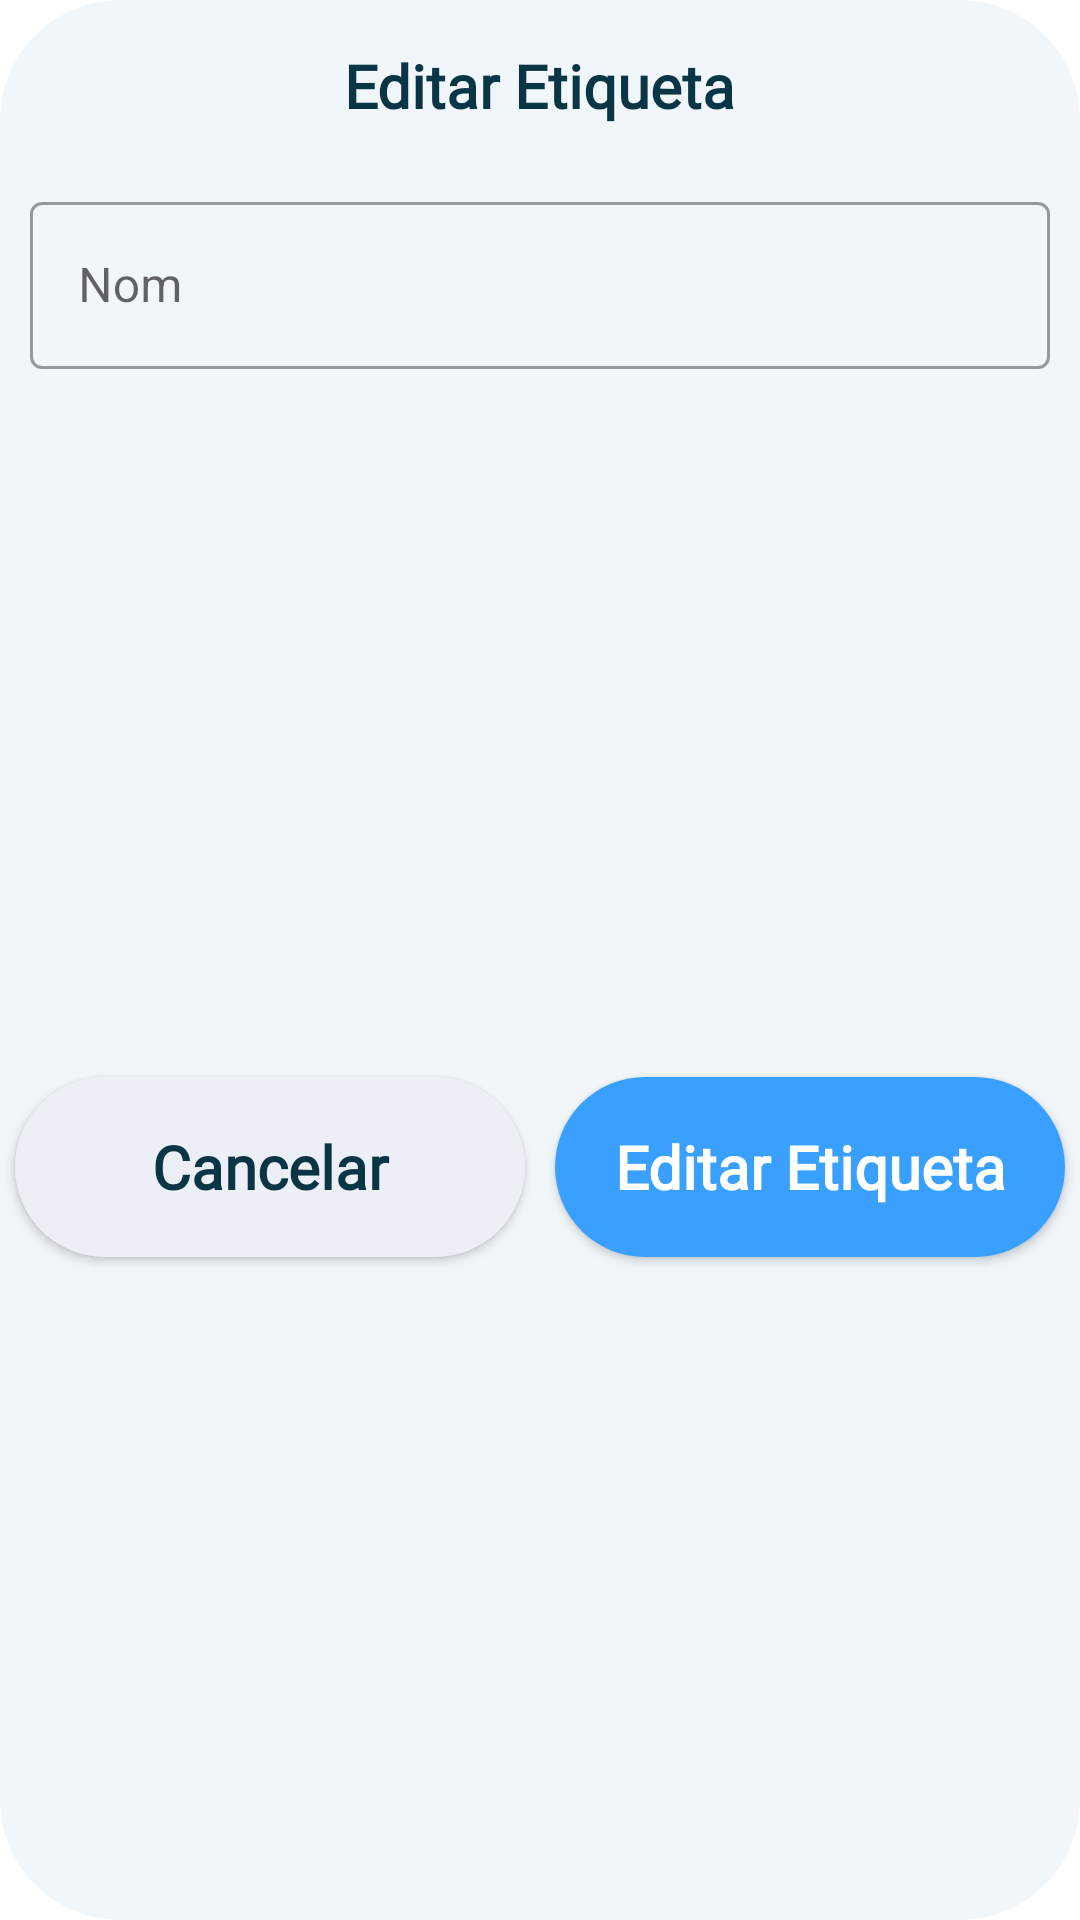

Here is an Android app screen rendered from its layout file. Give the layout XML and the strings, colors and styles it references.
<!-- AndroidManifest.xml: application theme Theme.TreeDiagramMaker -->
<!-- res/layout/custom_dialog.xml -->
<?xml version="1.0" encoding="utf-8"?>
<androidx.constraintlayout.widget.ConstraintLayout xmlns:android="http://schemas.android.com/apk/res/android"
    xmlns:app="http://schemas.android.com/apk/res-auto"
    xmlns:tools="http://schemas.android.com/tools"
    android:layout_width="match_parent"
    android:layout_height="270dp"
    android:background="@drawable/custom_dialog_box">

    <TextView
        android:id="@+id/editNodeStrign"
        android:layout_width="wrap_content"
        android:layout_height="wrap_content"
        android:layout_marginTop="5dp"
        android:fontFamily="@font/inter"
        android:padding="10dp"
        android:text="Editar Etiqueta"
        android:textColor="#093545"
        android:textSize="20sp"
        android:textStyle="bold"
        app:layout_constraintEnd_toEndOf="parent"
        app:layout_constraintStart_toStartOf="parent"
        app:layout_constraintTop_toTopOf="parent" />


    <androidx.appcompat.widget.AppCompatButton
        android:id="@+id/editNodeBtn"
        android:layout_width="170dp"
        android:layout_height="60dp"
        android:layout_marginTop="20dp"
        android:layout_marginEnd="5dp"
        android:layout_marginBottom="5dp"
        android:background="@drawable/bottom_right_btn"
        android:fontFamily="@font/inter"
        android:text="Editar Etiqueta"
        android:textAllCaps="false"
        android:textColor="#FFFFFF"
        android:textSize="20sp"
        android:textStyle="bold"
        app:layout_constraintBottom_toBottomOf="parent"
        app:layout_constraintEnd_toEndOf="parent"
        app:layout_constraintTop_toBottomOf="@+id/outlinedTextField" />

    <com.google.android.material.textfield.TextInputLayout
        android:id="@+id/outlinedTextField"
        style="@style/Widget.MaterialComponents.TextInputLayout.OutlinedBox"
        android:layout_width="match_parent"
        android:layout_height="wrap_content"
        android:layout_margin="10dp"
        android:layout_marginTop="10dp"
        android:hint="Nom"
        app:layout_constraintEnd_toEndOf="parent"
        app:layout_constraintStart_toStartOf="parent"
        app:layout_constraintTop_toBottomOf="@+id/editNodeStrign">

        <com.google.android.material.textfield.TextInputEditText
            android:layout_width="match_parent"
            android:layout_height="wrap_content" />

    </com.google.android.material.textfield.TextInputLayout>

    <androidx.appcompat.widget.AppCompatButton
        android:id="@+id/cancelEditBtn"
        android:layout_width="170dp"
        android:layout_height="60dp"
        android:layout_marginStart="5dp"
        android:layout_marginTop="20dp"
        android:layout_marginBottom="5dp"
        android:background="@drawable/bottom_left_btn"
        android:fontFamily="@font/inter"
        android:text="Cancelar"
        android:textAllCaps="false"
        android:textColor="#093545"
        android:textSize="20sp"
        android:textStyle="bold"
        app:layout_constraintBottom_toBottomOf="parent"
        app:layout_constraintStart_toStartOf="parent"
        app:layout_constraintTop_toBottomOf="@+id/outlinedTextField" />

</androidx.constraintlayout.widget.ConstraintLayout>
<!-- resources referenced by this layout -->
<resources>
  <!-- drawable bottom_left_btn (drawable) -->
  <?xml version="1.0" encoding="utf-8"?>
  <shape android:shape="rectangle" xmlns:android="http://schemas.android.com/apk/res/android">
      <solid android:color="#eceff6"/>
      <corners android:radius="40dp"/>
  </shape>
  <!-- drawable bottom_right_btn (drawable) -->
  <?xml version="1.0" encoding="utf-8"?>
  <shape android:shape="rectangle" xmlns:android="http://schemas.android.com/apk/res/android">
      <solid android:color="#3AA0FF"/>
      <corners android:radius="40dp"/>
  </shape>
  <!-- drawable custom_dialog_box (drawable) -->
  <?xml version="1.0" encoding="utf-8"?>
  <shape android:tint="#F1F6FB" xmlns:android="http://schemas.android.com/apk/res/android">
      <corners android:radius="40dp"/>
  </shape>
  <style name="Theme.TreeDiagramMaker" parent="Theme.MaterialComponents.DayNight.NoActionBar">
          
          <item name="colorPrimary">@color/purple_500</item>
          <item name="colorPrimaryVariant">@color/purple_700</item>
          <item name="colorOnPrimary">@color/white</item>
          
          <item name="colorSecondary">@color/teal_200</item>
          <item name="colorSecondaryVariant">@color/teal_700</item>
          <item name="colorOnSecondary">@color/black</item>
          
          <item name="android:statusBarColor" tools:targetApi="l">?attr/colorPrimaryVariant</item>
          
      </style>
  <color name="purple_500">#FF6200EE</color>
  <color name="purple_700">#FF3700B3</color>
  <color name="white">#FFFFFFFF</color>
  <color name="teal_200">#FF03DAC5</color>
  <color name="teal_700">#FF018786</color>
  <color name="black">#FF000000</color>
</resources>
